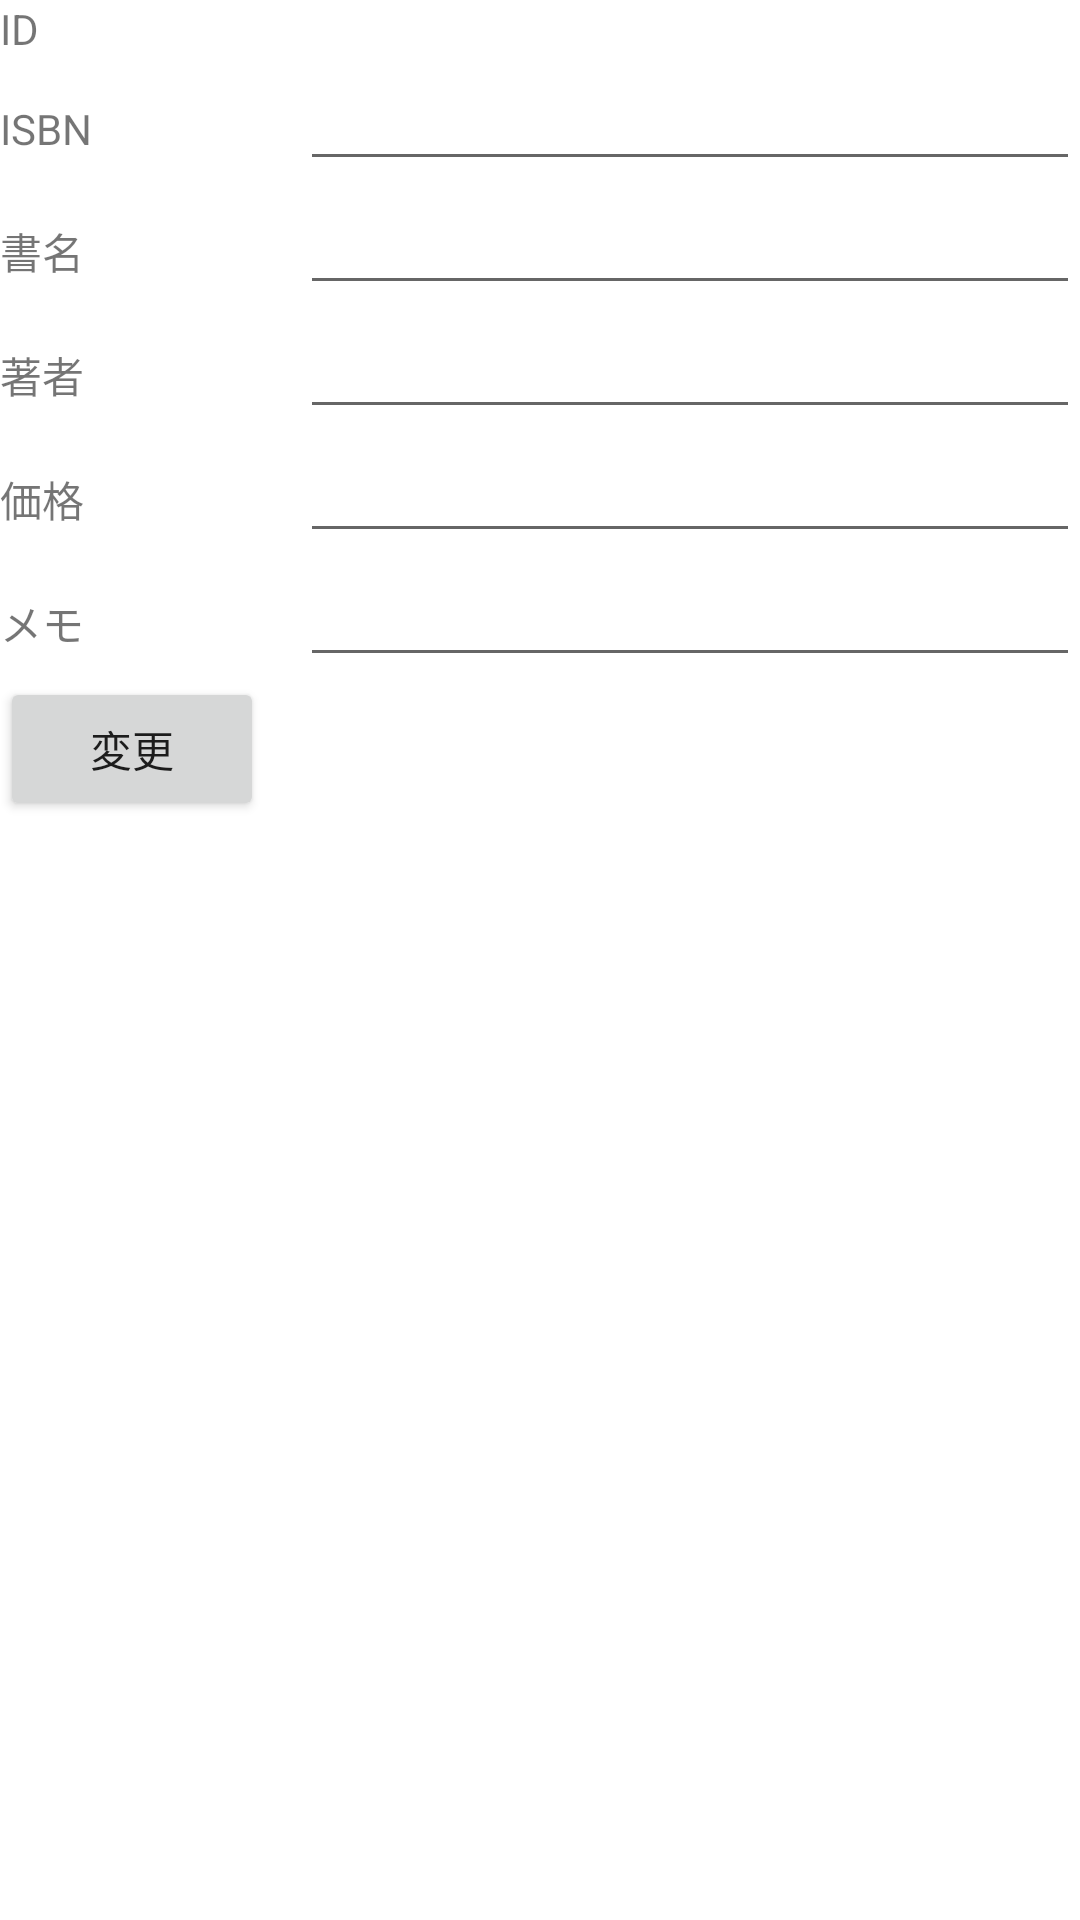

Reconstruct the res/layout file that produces this screen, plus the resources it refers to.
<!-- AndroidManifest.xml: application theme Theme.UseSqlite -->
<!-- res/layout/activity_update.xml -->
<?xml version="1.0" encoding="utf-8"?>
<androidx.constraintlayout.widget.ConstraintLayout xmlns:android="http://schemas.android.com/apk/res/android"
    xmlns:app="http://schemas.android.com/apk/res-auto"
    xmlns:tools="http://schemas.android.com/tools"
    android:layout_width="match_parent"
    android:layout_height="match_parent"
    tools:context=".UpdateActivity">
    <LinearLayout
        android:layout_width="0dp"
        android:layout_height="wrap_content"
        android:orientation="vertical"
        app:layout_constraintEnd_toEndOf="parent"
        app:layout_constraintStart_toStartOf="parent"
        app:layout_constraintTop_toTopOf="parent" >
        <LinearLayout
            android:layout_width="match_parent"
            android:layout_height="wrap_content"
            android:orientation="horizontal">
            <TextView
                android:layout_width="100dp"
                android:layout_height="wrap_content"
                android:text="ID" />
            <TextView
                android:id="@+id/updateId"
                android:layout_width="wrap_content"
                android:layout_height="wrap_content"
                android:layout_weight="1" />
        </LinearLayout>
        <LinearLayout
            android:layout_width="match_parent"
            android:layout_height="wrap_content"
            android:orientation="horizontal">
            <TextView
                android:layout_width="100dp"
                android:layout_height="wrap_content"
                android:text="ISBN" />
            <EditText
                android:id="@+id/updateISBN"
                android:layout_width="wrap_content"
                android:layout_height="wrap_content"
                android:layout_weight="1" />
        </LinearLayout>
        <LinearLayout
            android:layout_width="match_parent"
            android:layout_height="wrap_content"
            android:orientation="horizontal">
            <TextView
                android:layout_width="100dp"
                android:layout_height="wrap_content"
                android:text="書名" />
            <EditText
                android:id="@+id/updateTitle"
                android:layout_width="wrap_content"
                android:layout_height="wrap_content"
                android:layout_weight="1" />
        </LinearLayout>
        <LinearLayout
            android:layout_width="match_parent"
            android:layout_height="wrap_content"
            android:orientation="horizontal">
            <TextView
                android:layout_width="100dp"
                android:layout_height="wrap_content"
                android:text="著者" />
            <EditText
                android:id="@+id/updateAuthor"
                android:layout_width="wrap_content"
                android:layout_height="wrap_content"
                android:layout_weight="1" />
        </LinearLayout>
        <LinearLayout
            android:layout_width="match_parent"
            android:layout_height="wrap_content"
            android:orientation="horizontal">
            <TextView
                android:layout_width="100dp"
                android:layout_height="wrap_content"
                android:text="価格" />
            <EditText
                android:id="@+id/updatePrice"
                android:layout_width="wrap_content"
                android:layout_height="wrap_content"
                android:layout_weight="1" />
        </LinearLayout>
        <LinearLayout
            android:layout_width="match_parent"
            android:layout_height="wrap_content"
            android:orientation="horizontal">
            <TextView
                android:layout_width="100dp"
                android:layout_height="wrap_content"
                android:text="メモ" />

            <EditText
                android:id="@+id/updateMemo"
                android:layout_width="wrap_content"
                android:layout_height="wrap_content"
                android:layout_weight="1"
                android:maxWidth="200dp" />
        </LinearLayout>
        <Button
            android:id="@+id/update"
            android:layout_width="wrap_content"
            android:layout_height="wrap_content"
            android:text="変更" />
    </LinearLayout>


</androidx.constraintlayout.widget.ConstraintLayout>
<!-- resources referenced by this layout -->
<resources>
  <style name="Theme.UseSqlite" parent="Theme.MaterialComponents.DayNight.DarkActionBar">
          
          <item name="colorPrimary">@color/purple_500</item>
          <item name="colorPrimaryVariant">@color/purple_700</item>
          <item name="colorOnPrimary">@color/white</item>
          
          <item name="colorSecondary">@color/teal_200</item>
          <item name="colorSecondaryVariant">@color/teal_700</item>
          <item name="colorOnSecondary">@color/black</item>
          
          <item name="android:statusBarColor">?attr/colorPrimaryVariant</item>
          
      </style>
  <!-- not gathered from this repository: default colours our renderer supplied (Android Studio template values) -->
  <color name="purple_500">#FF6200EE</color>
  <color name="purple_700">#FF3700B3</color>
  <color name="teal_200">#FF03DAC5</color>
  <color name="teal_700">#FF018786</color>
  <color name="black">#FF000000</color>
  <color name="white">#FFFFFFFF</color>
</resources>
